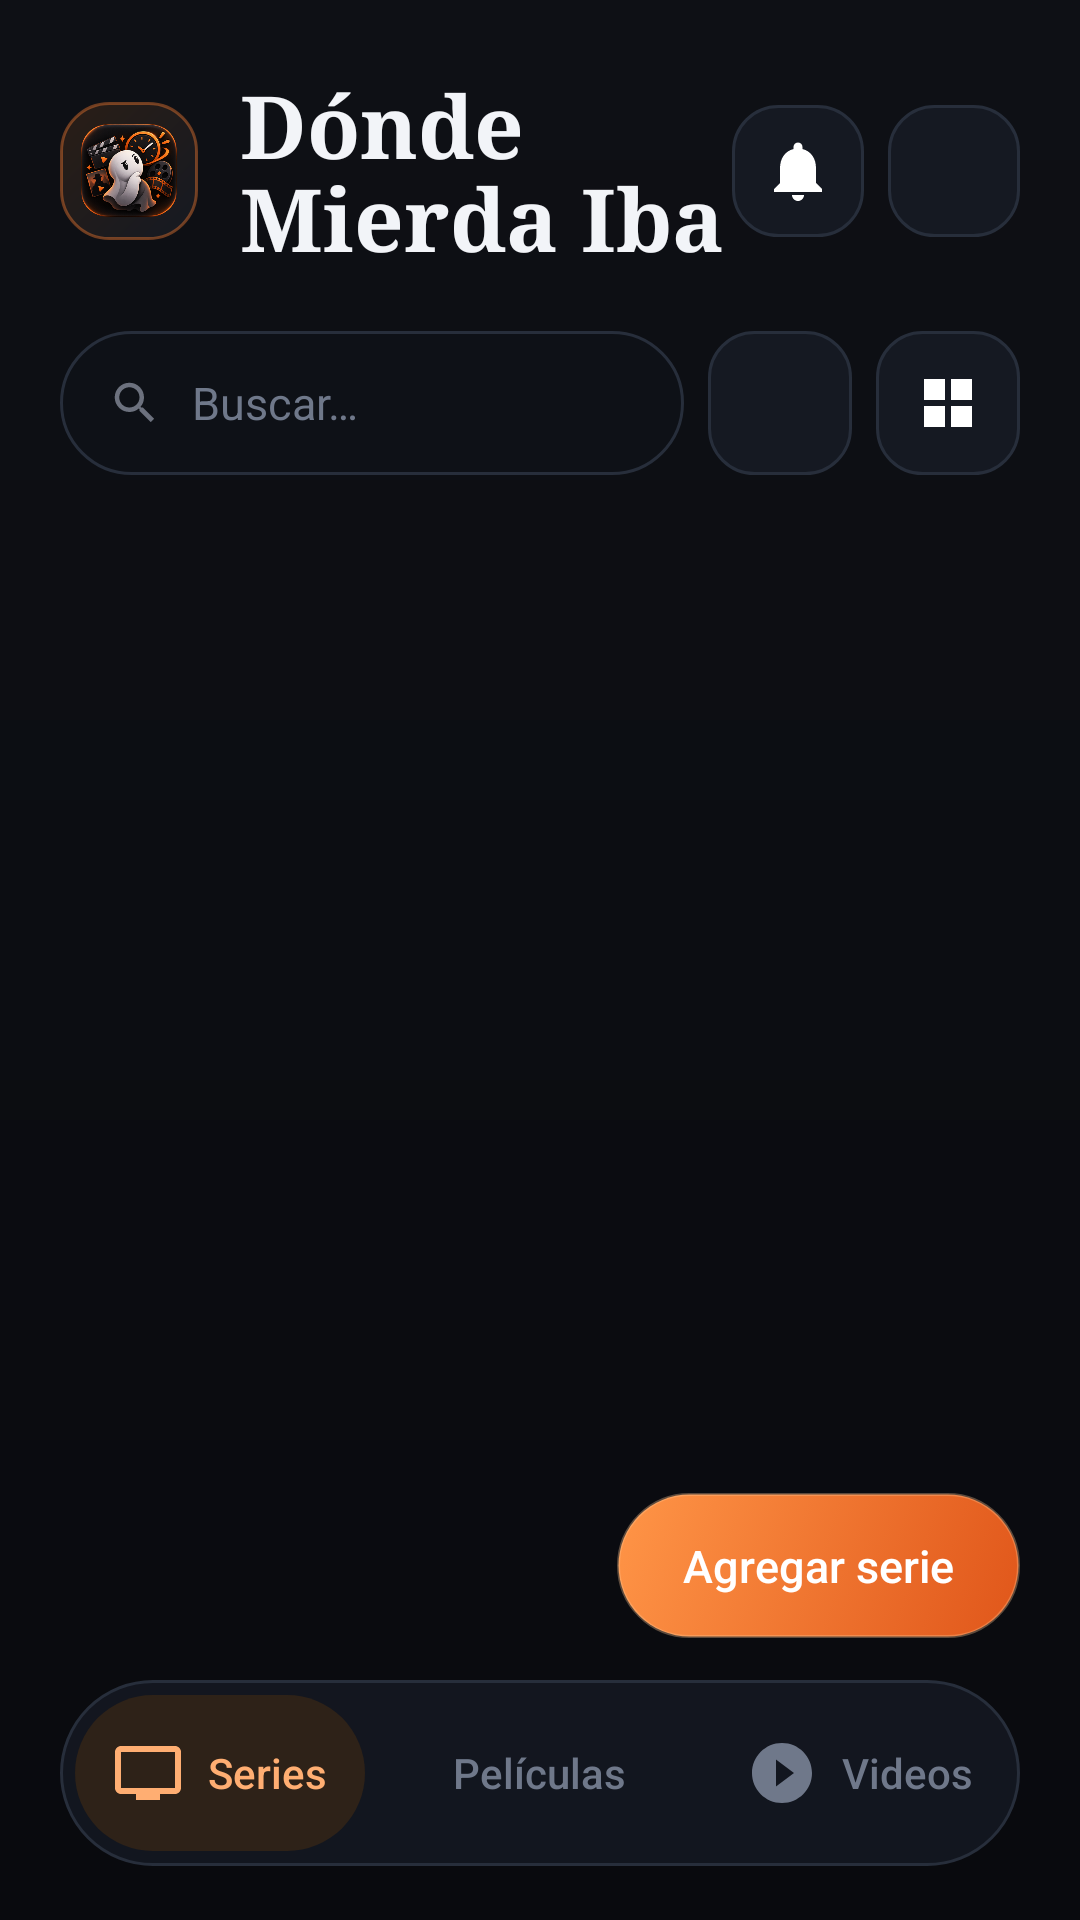

Reconstruct the res/layout file that produces this screen, plus the resources it refers to.
<!-- AndroidManifest.xml: application theme Theme.DondeMierdaIba -->
<!-- res/layout/activity_main.xml -->
<?xml version="1.0" encoding="utf-8"?>
<FrameLayout xmlns:android="http://schemas.android.com/apk/res/android"
    xmlns:app="http://schemas.android.com/apk/res-auto"
    android:layout_width="match_parent"
    android:layout_height="match_parent"
    android:background="@drawable/bg_gradient">

    <LinearLayout
        android:layout_width="match_parent"
        android:layout_height="match_parent"
        android:orientation="vertical">

        
        <LinearLayout
            android:layout_width="match_parent"
            android:layout_height="wrap_content"
            android:gravity="center_vertical"
            android:orientation="horizontal"
            android:paddingStart="20dp"
            android:paddingTop="22dp"
            android:paddingEnd="20dp">

            <ImageView
                android:layout_width="46dp"
                android:layout_height="46dp"
                android:background="@drawable/bg_logo_tile"
                android:padding="7dp"
                android:src="@drawable/ic_logo"
                android:contentDescription="@string/app_name" />

            <LinearLayout
                android:layout_width="0dp"
                android:layout_height="wrap_content"
                android:layout_marginStart="14dp"
                android:layout_weight="1"
                android:orientation="vertical">

                <TextView
                    android:layout_width="wrap_content"
                    android:layout_height="wrap_content"
                    android:fontFamily="serif"
                    android:lineSpacingMultiplier="0.92"
                    android:text="@string/main_title"
                    android:textColor="@color/text_primary"
                    android:textSize="29sp"
                    android:textStyle="bold" />
            </LinearLayout>

            <FrameLayout
                android:layout_width="44dp"
                android:layout_height="44dp"
                android:layout_marginEnd="8dp">

                <ImageButton
                    android:id="@+id/btnNotifications"
                    android:layout_width="44dp"
                    android:layout_height="44dp"
                    android:background="@drawable/bg_tile"
                    android:padding="11dp"
                    android:src="@drawable/ic_bell"
                    android:contentDescription="@string/notif_history_title" />

                <View
                    android:id="@+id/bellBadge"
                    android:layout_width="12dp"
                    android:layout_height="12dp"
                    android:layout_gravity="top|end"
                    android:layout_marginTop="3dp"
                    android:layout_marginEnd="3dp"
                    android:background="@drawable/bg_badge_dot"
                    android:visibility="gone" />
            </FrameLayout>

            <ImageButton
                android:id="@+id/btnBackupMenu"
                android:layout_width="44dp"
                android:layout_height="44dp"
                android:background="@drawable/bg_tile"
                android:padding="11dp"
                android:src="@drawable/ic_more_vert"
                android:contentDescription="@string/backup_menu_title" />

        </LinearLayout>

        
        <LinearLayout
            android:layout_width="match_parent"
            android:layout_height="wrap_content"
            android:layout_marginStart="20dp"
            android:layout_marginTop="18dp"
            android:layout_marginEnd="20dp"
            android:gravity="center_vertical"
            android:orientation="horizontal">

            <LinearLayout
                android:id="@+id/searchContainer"
                android:layout_width="0dp"
                android:layout_height="48dp"
                android:layout_weight="1"
                android:background="@drawable/bg_search_pill"
                android:gravity="center_vertical"
                android:orientation="horizontal"
                android:paddingStart="16dp"
                android:paddingEnd="12dp">

                <ImageView
                    android:layout_width="18dp"
                    android:layout_height="18dp"
                    android:alpha="0.6"
                    android:src="@drawable/ic_search" />

                <EditText
                    android:id="@+id/editSearch"
                    android:layout_width="0dp"
                    android:layout_height="match_parent"
                    android:layout_marginStart="10dp"
                    android:layout_weight="1"
                    android:background="@android:color/transparent"
                    android:hint="@string/search_hint"
                    android:imeOptions="actionSearch"
                    android:inputType="text"
                    android:maxLines="1"
                    android:textColor="@color/text_primary"
                    android:textColorHint="@color/text_muted"
                    android:textSize="15sp" />
            </LinearLayout>

            <ImageButton
                android:id="@+id/btnCheckUpdates"
                android:layout_width="48dp"
                android:layout_height="48dp"
                android:layout_marginStart="8dp"
                android:background="@drawable/bg_tile"
                android:padding="12dp"
                android:src="@drawable/ic_refresh"
                android:contentDescription="@string/check_updates_now" />

            <ImageButton
                android:id="@+id/btnToggleView"
                android:layout_width="48dp"
                android:layout_height="48dp"
                android:layout_marginStart="8dp"
                android:background="@drawable/bg_tile"
                android:padding="12dp"
                android:src="@drawable/ic_grid"
                android:contentDescription="@string/view_grid" />

        </LinearLayout>

        <FrameLayout
            android:id="@+id/fragmentContainer"
            android:layout_width="match_parent"
            android:layout_height="0dp"
            android:layout_marginTop="8dp"
            android:layout_weight="1" />

    </LinearLayout>

    
    <Button
        android:id="@+id/btnAdd"
        style="@style/Widget.DMI.AppleButton"
        android:layout_width="wrap_content"
        android:layout_height="wrap_content"
        android:layout_gravity="bottom|end"
        android:layout_marginEnd="20dp"
        android:layout_marginBottom="94dp"
        android:elevation="10dp"
        android:text="@string/add_serie" />

    
    <com.google.android.material.tabs.TabLayout
        android:id="@+id/tabLayout"
        android:layout_width="match_parent"
        android:layout_height="62dp"
        android:layout_gravity="bottom"
        android:layout_marginStart="20dp"
        android:layout_marginEnd="20dp"
        android:layout_marginBottom="18dp"
        android:background="@drawable/bg_nav_bar"
        android:elevation="12dp"
        app:tabBackground="@android:color/transparent"
        app:tabGravity="fill"
        app:tabIconTint="@color/tab_item_color"
        app:tabIndicator="@drawable/bg_tab_indicator"
        app:tabIndicatorAnimationMode="elastic"
        app:tabIndicatorColor="@color/tab_pill"
        app:tabIndicatorFullWidth="true"
        app:tabIndicatorGravity="stretch"
        app:tabInlineLabel="true"
        app:tabMode="fixed"
        app:tabRippleColor="@null"
        app:tabSelectedTextColor="@color/accent_orange_light"
        app:tabTextAppearance="@style/TextAppearance.DMI.Tab"
        app:tabTextColor="@color/text_muted">

        <com.google.android.material.tabs.TabItem
            android:layout_width="wrap_content"
            android:layout_height="wrap_content"
            android:icon="@drawable/ic_tab_series"
            android:text="@string/tab_series" />

        <com.google.android.material.tabs.TabItem
            android:layout_width="wrap_content"
            android:layout_height="wrap_content"
            android:icon="@drawable/ic_tab_movie"
            android:text="@string/tab_peliculas" />

        <com.google.android.material.tabs.TabItem
            android:layout_width="wrap_content"
            android:layout_height="wrap_content"
            android:icon="@drawable/ic_tab_video"
            android:text="@string/tab_videos" />

    </com.google.android.material.tabs.TabLayout>

</FrameLayout>
<!-- resources referenced by this layout -->
<resources>
  <color name="accent_orange_light">#FFAE72</color>
  <color name="tab_pill">#2E2218</color>
  <color name="text_muted">#6F788A</color>
  <color name="text_primary">#F2F4F8</color>
  <!-- drawable bg_badge_dot (drawable) -->
  <?xml version="1.0" encoding="utf-8"?>
  <shape xmlns:android="http://schemas.android.com/apk/res/android" android:shape="oval">
      <solid android:color="@color/accent_orange" />
      <stroke android:width="2dp" android:color="@color/bg_top" />
  </shape>
  <!-- drawable bg_gradient (drawable) -->
  <?xml version="1.0" encoding="utf-8"?>
  <shape xmlns:android="http://schemas.android.com/apk/res/android">
      <gradient android:angle="270" android:startColor="@color/bg_top" android:centerColor="#0C0D12" android:endColor="@color/bg_bottom" android:type="linear" />
  </shape>
  <!-- drawable bg_nav_bar (drawable) -->
  <?xml version="1.0" encoding="utf-8"?>
  <shape xmlns:android="http://schemas.android.com/apk/res/android" android:shape="rectangle">
      <solid android:color="#F2131720" />
      <corners android:radius="32dp" />
      <stroke android:width="1dp" android:color="@color/border_soft" />
  </shape>
  <!-- drawable bg_search_pill (drawable) -->
  <?xml version="1.0" encoding="utf-8"?>
  <shape xmlns:android="http://schemas.android.com/apk/res/android" android:shape="rectangle">
      <solid android:color="@color/neu_base_pressed" />
      <corners android:radius="24dp" />
      <stroke android:width="1dp" android:color="@color/border_soft" />
  </shape>
  <!-- drawable bg_tile (drawable) -->
  <?xml version="1.0" encoding="utf-8"?>
  <shape xmlns:android="http://schemas.android.com/apk/res/android" android:shape="rectangle">
      <solid android:color="@color/surface" />
      <corners android:radius="15dp" />
      <stroke android:width="1dp" android:color="@color/border_soft" />
  </shape>
  <!-- drawable ic_grid (drawable) -->
  <?xml version="1.0" encoding="utf-8"?>
  <vector xmlns:android="http://schemas.android.com/apk/res/android"
      android:width="24dp" android:height="24dp" android:viewportWidth="24" android:viewportHeight="24">
      <path android:fillColor="#FFFFFF" android:pathData="M4,4h7v7H4zM13,4h7v7h-7zM4,13h7v7H4zM13,13h7v7h-7z"/>
  </vector>
  <string name="add_serie">Agregar serie</string>
  <string name="app_name">Dónde Mierda Iba</string>
  <string name="backup_menu_title">Tus listas</string>
  <string name="check_updates_now">Buscar novedades</string>
  <string name="main_title">Dónde\nMierda Iba</string>
  <string name="notif_history_title">Avisos recientes</string>
  <string name="search_hint">Buscar…</string>
  <string name="tab_peliculas">Películas</string>
  <string name="tab_series">Series</string>
  <string name="tab_videos">Videos</string>
  <string name="view_grid">Ver en cuadrícula</string>
  <color name="accent_orange">#FF7F32</color>
  <color name="bg_top">#0E1015</color>
  <color name="bg_bottom">#090A0E</color>
  <color name="border_soft">#272E3B</color>
  <color name="neu_base_pressed">#0E1117</color>
  <color name="surface">#151922</color>
  <!-- drawable bg_button_apple (drawable) -->
  <?xml version="1.0" encoding="utf-8"?>
  <selector xmlns:android="http://schemas.android.com/apk/res/android">
      <item android:state_pressed="true" android:drawable="@drawable/bg_button_apple_pressed" />
      <item android:drawable="@drawable/bg_button_apple_normal" />
  </selector>
  <color name="white">#FFFFFF</color>
  <color name="accent_violet">#FF7F32</color>
  <color name="accent_cyan">#FFC247</color>
  <color name="text_secondary">#A9B1C1</color>
  <!-- drawable bg_button_apple_pressed (drawable) -->
  <?xml version="1.0" encoding="utf-8"?>
  <shape xmlns:android="http://schemas.android.com/apk/res/android" android:shape="rectangle">
      <solid android:color="#A9491A" />
      <corners android:radius="28dp" />
  </shape>
</resources>
